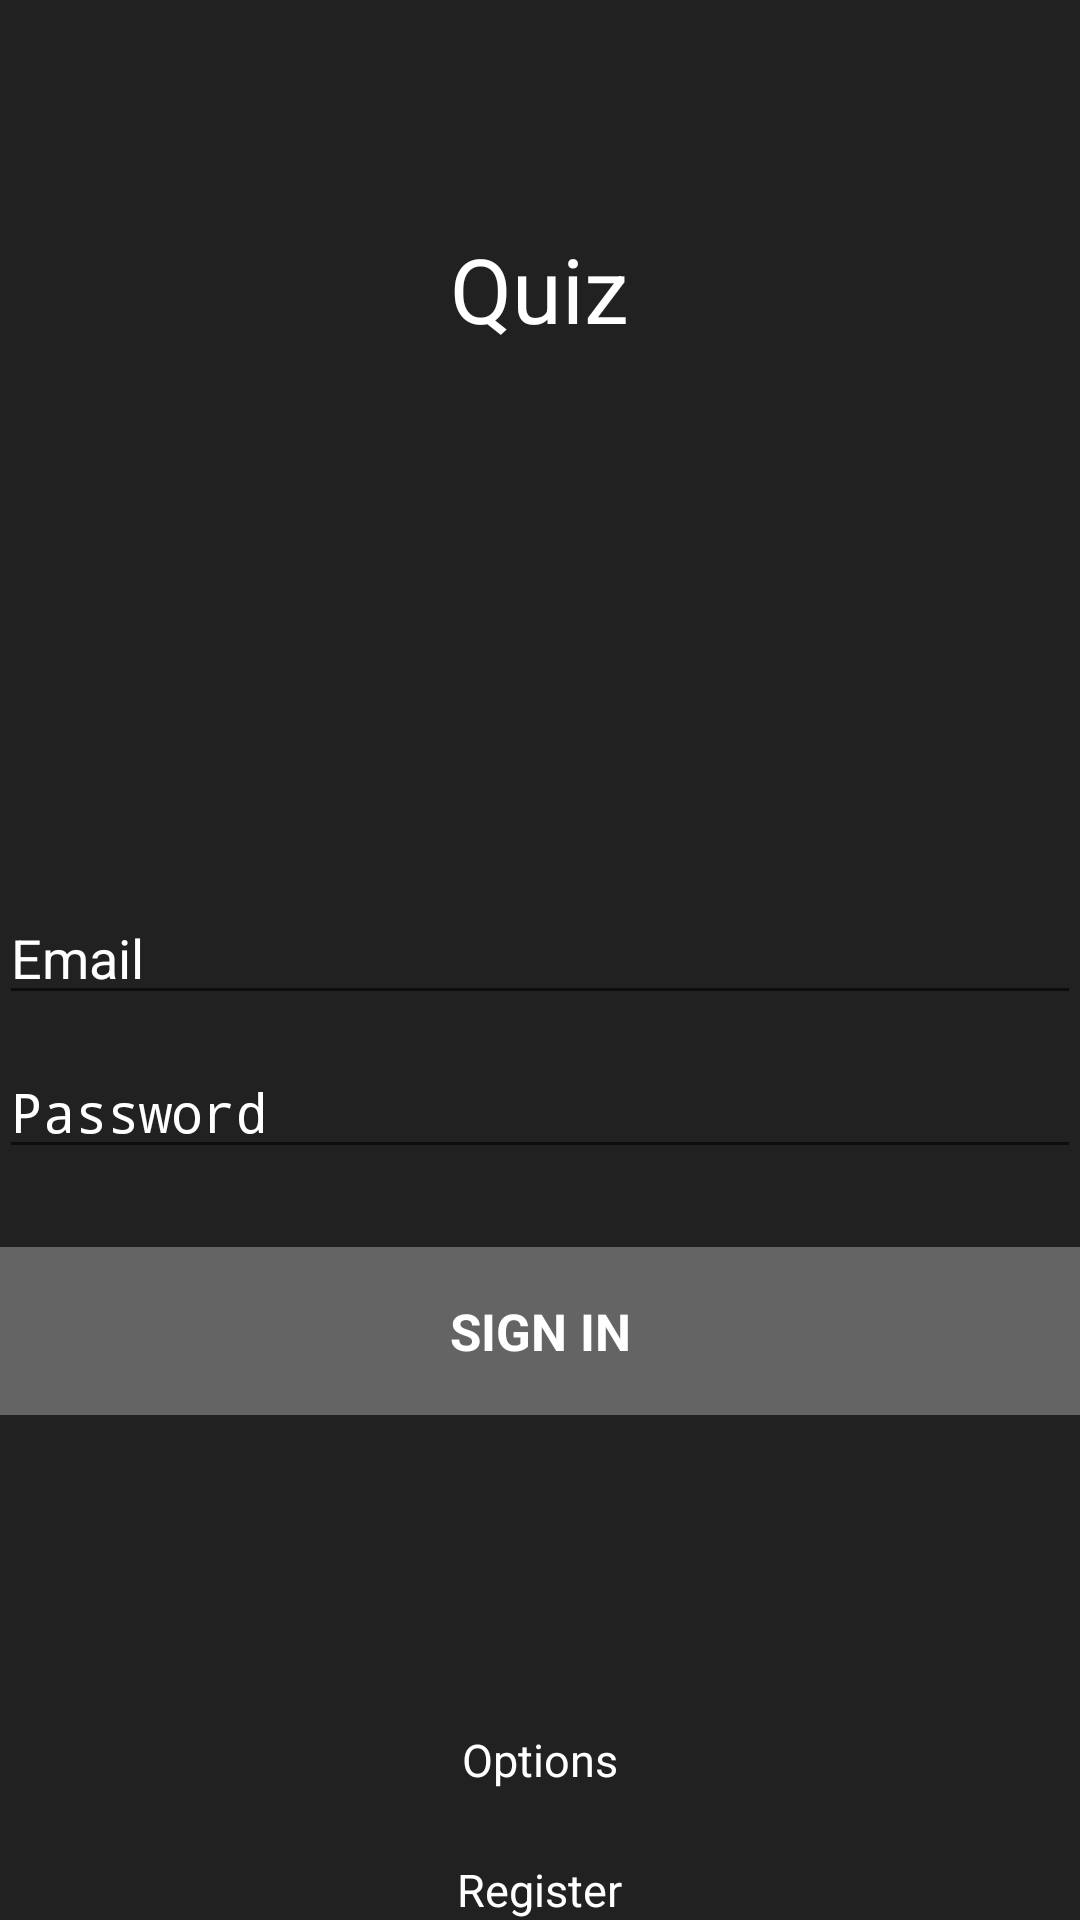

Produce the Android XML layout that renders to this screen, including the resource entries it uses.
<!-- AndroidManifest.xml: activity theme Theme.AppCompat.Light.NoActionBar -->
<!-- res/layout/login.xml -->
<?xml version="1.0" encoding="utf-8"?>
<LinearLayout xmlns:android="http://schemas.android.com/apk/res/android"
              xmlns:tools="http://schemas.android.com/tools" android:layout_width="match_parent"
              android:layout_height="match_parent" android:gravity="center_vertical|center_horizontal"
              android:orientation="vertical" android:paddingBottom="@dimen/activity_vertical_margin"
              android:paddingLeft="@dimen/activity_horizontal_margin"
              android:paddingRight="@dimen/activity_horizontal_margin"
              android:paddingTop="@dimen/activity_vertical_margin" tools:context=".LoginActivity"
              android:descendantFocusability="beforeDescendants"
              android:focusableInTouchMode="true" android:background="#212121">

    <LinearLayout
            android:id="@+id/ll1"
            android:layout_width="match_parent"
            android:layout_height="match_parent"
            android:layout_weight="1"
            android:gravity="center_vertical|center_horizontal">

        <TextView
                android:layout_width="wrap_content"
                android:layout_height="wrap_content"
                android:textAppearance="?android:attr/textAppearanceLarge"
                android:text="Quiz"
                android:id="@+id/textView2"
                android:textSize="30dp"
                android:textColor="#ffffffff" />


    </LinearLayout>

    <LinearLayout
            android:id="@+id/ll2"
            android:layout_width="match_parent"
            android:layout_height="384dp"
            android:gravity="center_vertical|center_horizontal">
        <ProgressBar android:id="@+id/login_progress" style="?android:attr/progressBarStyleLarge"
                     android:layout_width="wrap_content" android:layout_height="wrap_content"
                     android:visibility="gone" />
        <ScrollView android:id="@+id/login_form" android:layout_width="match_parent"
                    android:layout_height="wrap_content">
            <LinearLayout android:layout_width="match_parent" android:layout_height="wrap_content"
                          android:orientation="vertical">

                <LinearLayout android:id="@+id/email_login_form" android:layout_width="match_parent"
                              android:layout_height="wrap_content" android:orientation="vertical" android:weightSum="1">

                    <AutoCompleteTextView android:id="@+id/email" android:layout_width="match_parent"
                                          android:layout_height="wrap_content" android:hint="@string/prompt_email"
                                          android:inputType="textEmailAddress" android:maxLines="1"
                                          android:singleLine="true"
                                          android:layout_marginBottom="10dp"
                                          android:textColorHint="#ffffffff"
                                          android:textColor="#ffffffff" />

                    <EditText android:id="@+id/password" android:layout_width="match_parent"
                              android:layout_height="wrap_content" android:hint="Password"
                              android:imeActionLabel="@string/action_sign_in"
                              android:imeOptions="actionUnspecified" android:inputType="textPassword"
                              android:maxLines="1" android:singleLine="true"
                              android:layout_marginBottom="10dp"
                              android:textColorHint="#ffffffff"
                              android:textColor="#ffffffff" android:password="true"/>

                    <Button android:id="@+id/email_sign_in_button" style="?android:textAppearanceSmall"
                            android:layout_width="match_parent" android:layout_height="56dp"
                            android:layout_marginTop="16dp" android:text="SIGN IN"
                            android:textStyle="bold"
                            android:textColor="#ffffffff"
                            android:background="#646464" android:textSize="17dp"/>

                </LinearLayout>
            </LinearLayout>
        </ScrollView>
    </LinearLayout>

    <TextView android:layout_width="wrap_content" android:layout_height="wrap_content"
              android:text="Options" android:id="@+id/optionTextView" android:autoLink="web"
              android:textColor="#ffffffff" android:textSize="15dp"
              android:layout_gravity="center_horizontal"/>
    <LinearLayout
            android:id="@+id/ll3"
            android:layout_width="match_parent"
            android:layout_height="23dp"
            android:gravity="bottom|center_horizontal" android:orientation="horizontal">

    </LinearLayout>
    <TextView
            android:layout_width="wrap_content"
            android:layout_height="wrap_content"
            android:text="Register"
            android:id="@+id/signUpTextView"
            android:autoLink="web"
            android:textColor="#ffffffff" android:textSize="15dp"/>
</LinearLayout>
<!-- resources referenced by this layout -->
<resources>
  <string name="action_sign_in">Sign in or register</string>
  <string name="prompt_email">Email</string>
</resources>
